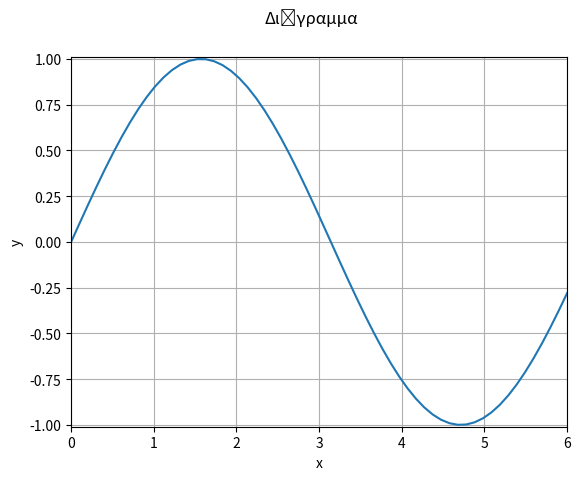

Python code for this plot:
import matplotlib.pyplot as plt
import numpy as np

x = np.linspace(0, 6, 60)
y = np.sin(x)
plt.plot(x, y)
plt.suptitle('Διάγραμμα')  # centered title of the figure
plt.ylabel('y')  # laβel for y axis
plt.xlabel('x')  # label for x axis
plt.grid(True)  # define to show the grid in the plot
plt.axis([0, 6, -1.01, 1.01])  # define plot boundaries
plt.show()
